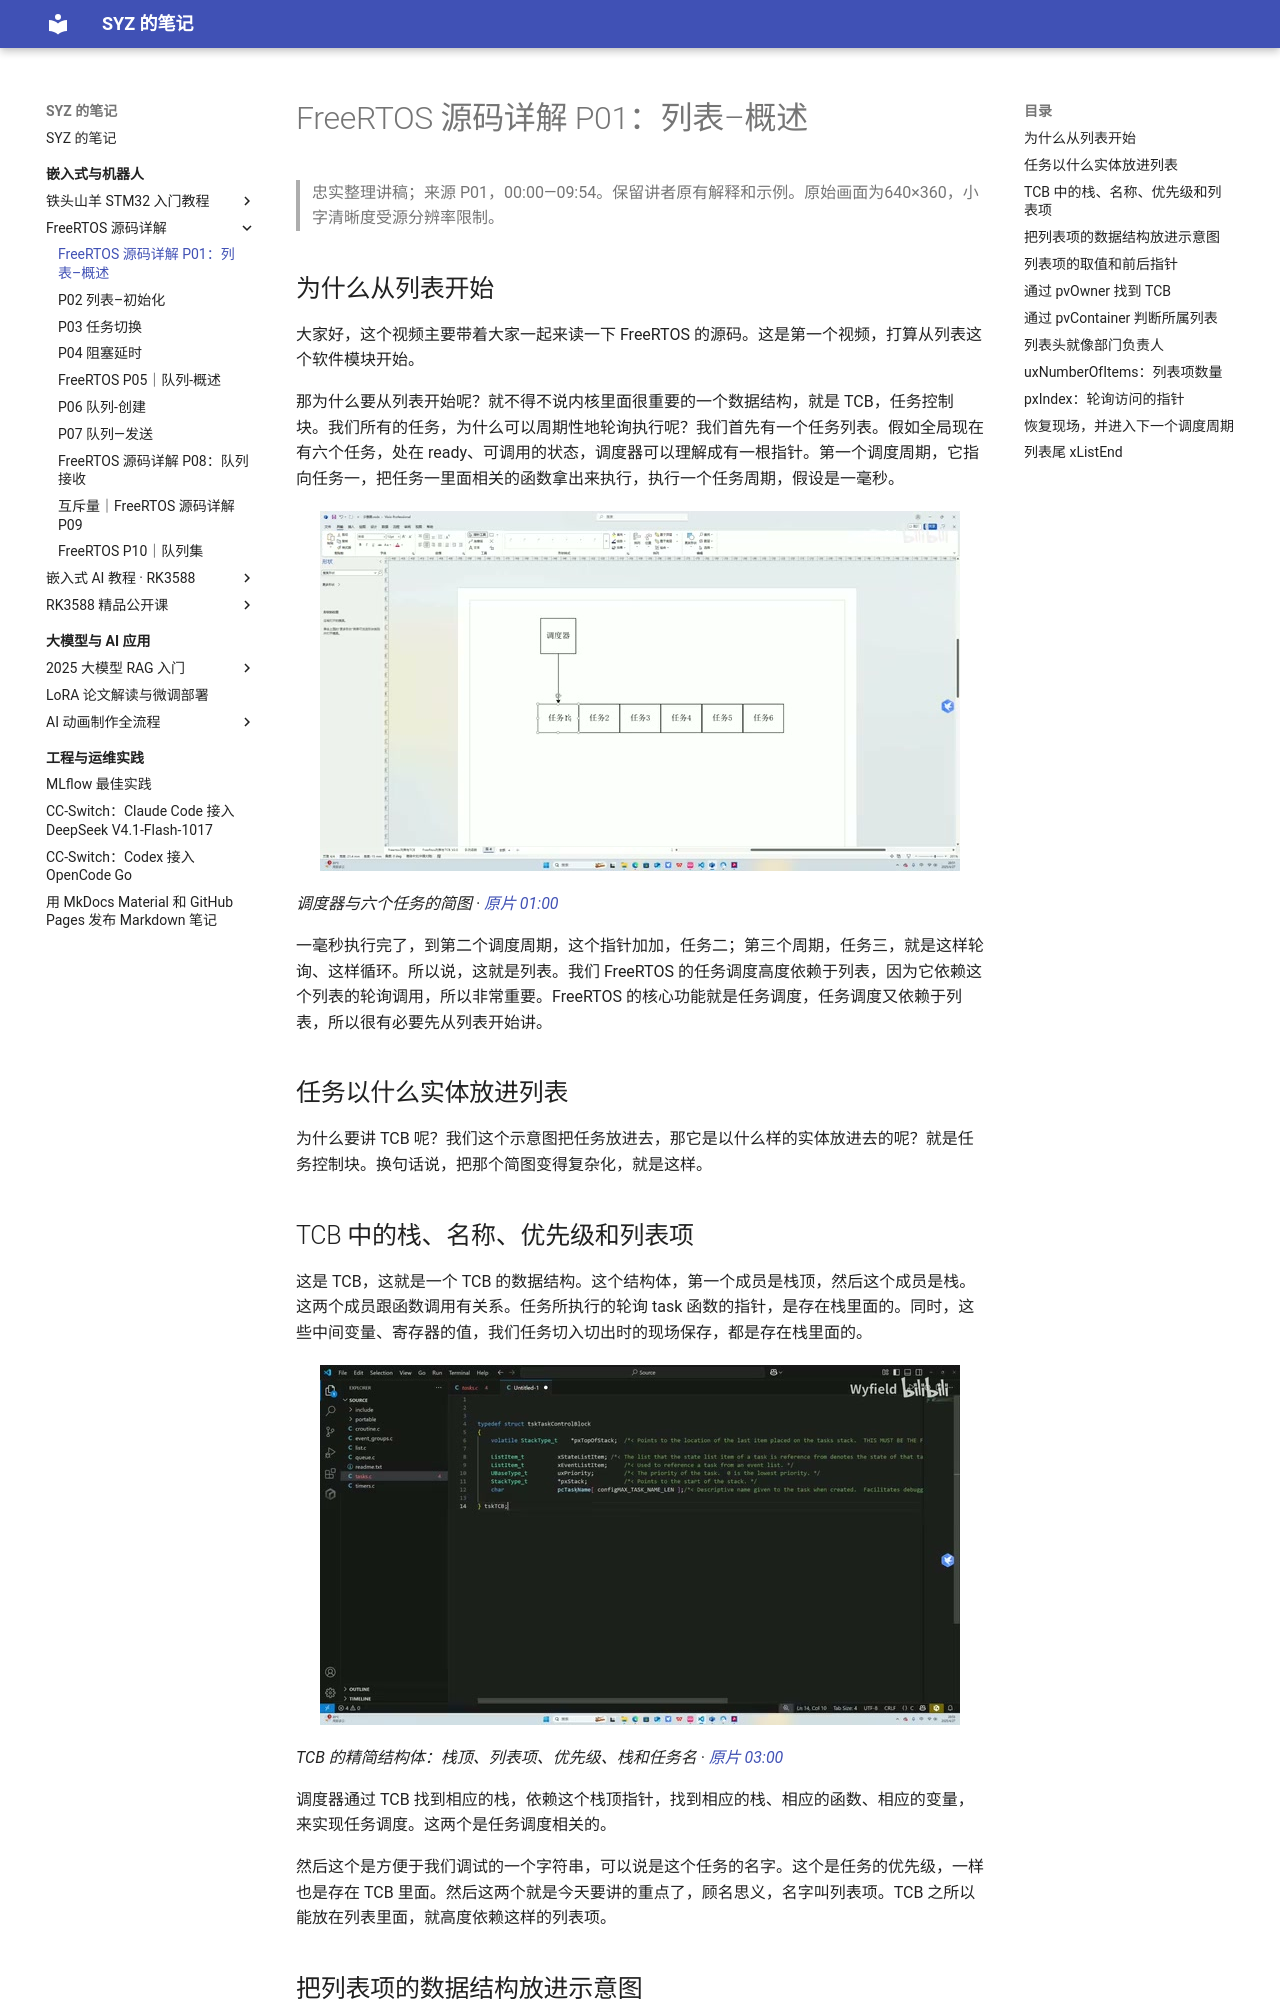

repository: Shangyizhou/syz-notes · page: ke-cheng-ji-lu/freertos-source/p01/index.html · generator: mkdocs

# FreeRTOS 源码详解 P01：列表–概述

> 忠实整理讲稿；来源 P01，00:00—09:54。保留讲者原有解释和示例。原始画面为640×360，小字清晰度受源分辨率限制。

## 为什么从列表开始

大家好，这个视频主要带着大家一起来读一下 FreeRTOS 的源码。这是第一个视频，打算从列表这个软件模块开始。

那为什么要从列表开始呢？就不得不说内核里面很重要的一个数据结构，就是 TCB，任务控制块。我们所有的任务，为什么可以周期性地轮询执行呢？我们首先有一个任务列表。假如全局现在有六个任务，处在 ready、可调用的状态，调度器可以理解成有一根指针。第一个调度周期，它指向任务一，把任务一里面相关的函数拿出来执行，执行一个任务周期，假设是一毫秒。

![调度器与六个任务的简图](images/f001.jpg)

*调度器与六个任务的简图 · [原片 01:00](https://www.bilibili.com/video/BV1fmL6ziEhA/?p=1&t=60)*

一毫秒执行完了，到第二个调度周期，这个指针加加，任务二；第三个周期，任务三，就是这样轮询、这样循环。所以说，这就是列表。我们 FreeRTOS 的任务调度高度依赖于列表，因为它依赖这个列表的轮询调用，所以非常重要。FreeRTOS 的核心功能就是任务调度，任务调度又依赖于列表，所以很有必要先从列表开始讲。

## 任务以什么实体放进列表

为什么要讲 TCB 呢？我们这个示意图把任务放进去，那它是以什么样的实体放进去的呢？就是任务控制块。换句话说，把那个简图变得复杂化，就是这样。

## TCB 中的栈、名称、优先级和列表项

这是 TCB，这就是一个 TCB 的数据结构。这个结构体，第一个成员是栈顶，然后这个成员是栈。这两个成员跟函数调用有关系。任务所执行的轮询 task 函数的指针，是存在栈里面的。同时，这些中间变量、寄存器的值，我们任务切入切出时的现场保存，都是存在栈里面的。

![TCB 的精简结构体：栈顶、列表项、优先级、栈和任务名](images/f002.jpg)

*TCB 的精简结构体：栈顶、列表项、优先级、栈和任务名 · [原片 03:00](https://www.bilibili.com/video/BV1fmL6ziEhA/?p=1&t=180)*

调度器通过 TCB 找到相应的栈，依赖这个栈顶指针，找到相应的栈、相应的函数、相应的变量，来实现任务调度。这两个是任务调度相关的。

然后这个是方便于我们调试的一个字符串，可以说是这个任务的名字。这个是任务的优先级，一样也是存在 TCB 里面。然后这两个就是今天要讲的重点了，顾名思义，名字叫列表项。TCB 之所以能放在列表里面，就高度依赖这样的列表项。
